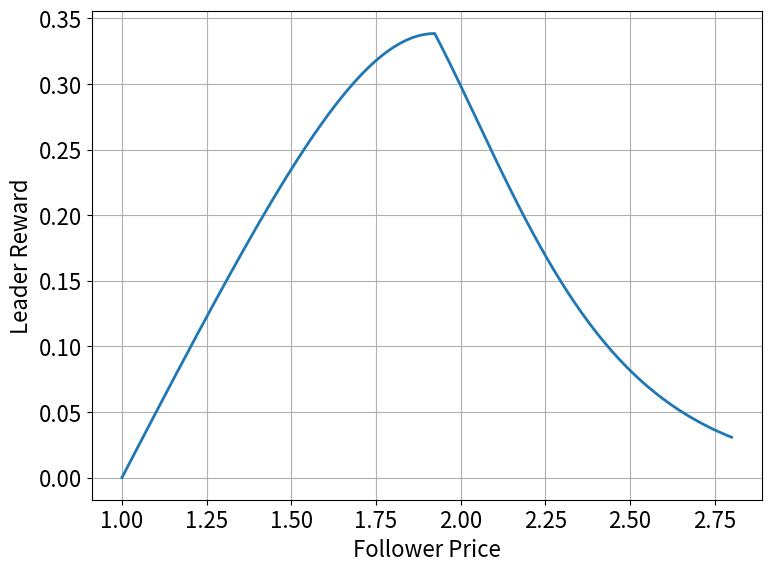
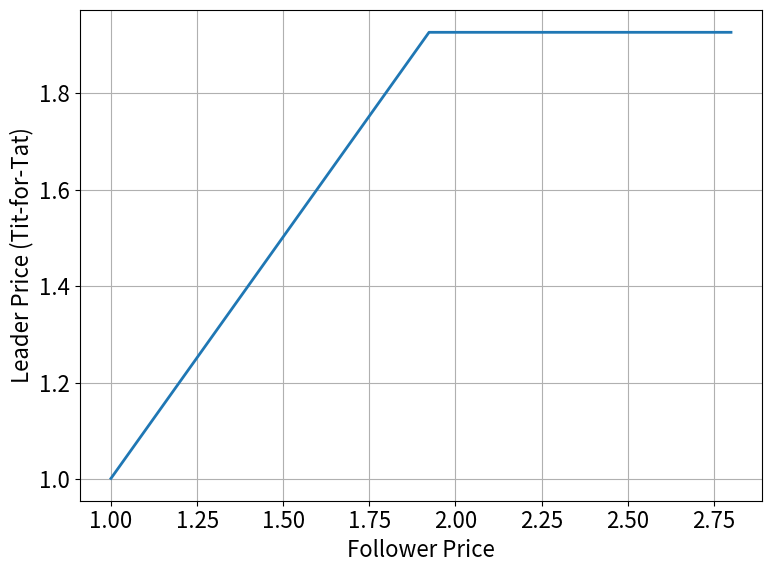

Python code for these plots, in order:
"""Compute tit-for-tat strategy."""

import os
import numpy as np
import matplotlib.pyplot as plt

# Create output directory
OUTPUT_DIR = "outputs/tit_for_tat"
os.makedirs(OUTPUT_DIR, exist_ok=True)


def get_rewards(prices, A, C, mu, a_0):
    """
    Compute the rewards for both agents given their prices.

    Args:
        prices (np.ndarray): Array of shape (n, 2) where each row is (p_f, p_l).
        A (np.ndarray): Quality coefficients for both agents.
        C (np.ndarray): Cost coefficients for both agents.
        mu (float): Substitution coefficient.
        a_0 (float): Outside option utility.
    Returns:
        np.ndarray: Array of shape (n, 2) where each row is (r_f, r_l).
    """
    exp_utilities = np.exp((A - prices) / mu)
    sum_exp_utilities = np.sum(exp_utilities, axis=1, keepdims=True)
    exp_0 = np.exp(a_0 / mu)
    sum_exp_utilities += exp_0
    demands = exp_utilities / sum_exp_utilities
    rewards = demands * (prices - C)
    return rewards

def compute_best_response(A, C, p_opponent, price_bounds, mu, a_0, num_points=201):
    """
    Compute the best response price given the opponent's price.

    Args:
        A: Quality coefficients for both agents.
        C: Cost coefficients for both agents.
        p_opponent: Fixed price of the opponent.
        price_bounds (tuple): Bounds for the agent's price search.
        mu: Substitution coefficient.
        a_0: Outside option utility.
        num_points: Number of points to evaluate in the price range.

    Returns:
        Tuple: (best_response_price, reward_at_br, all_prices, all_rewards)
    """
    prices = np.linspace(price_bounds[0], price_bounds[1], num_points)
    prices_all = np.vstack((prices, np.full_like(prices, p_opponent))).T
    rewards = get_rewards(prices_all, A, C, mu, a_0)
    best_index = np.argmax(rewards[:, 0])
    return prices_all[best_index], rewards[best_index], prices, rewards


A = np.array([[1, 1]])
C = np.array([[1, 1]])
mu = 0.25
a_0 = -1.0

price_bounds = [1.0, 2.8]

# Configure plotting
plt.rcParams.update({'font.size': 16})

# ============================================================================
# Compute tit-for-tat strategy
# ============================================================================
prices = np.linspace(price_bounds[0], price_bounds[1], 1001)
tft_prices = []
max_reward = -1
max_price = 0

for p in prices:
    # Leader plays with offset, follower matches
    rewards = get_rewards(np.array([[p + 0.002, p]]), A, C, mu, a_0)
    if rewards[0, 0] > max_reward:
        max_reward = rewards[0, 0]
        max_price = p + 0.002
        tft_prices.append(p + 0.002)
    else:
        tft_prices.append(max_price)

tft_prices = np.array(tft_prices)

# ============================================================================
# Plot and save results
# ============================================================================
rewards = get_rewards(np.vstack((prices, tft_prices)).T, A, C, mu, a_0)

# Plot reward curve
plt.figure(figsize=(8, 6))
plt.plot(prices, rewards[:, 0], linewidth=2)
plt.xlabel("Follower Price")
plt.ylabel("Leader Reward")
plt.grid()
plt.tight_layout()
plt.savefig(os.path.join(OUTPUT_DIR, "tit_for_tat_rewards.png"))
plt.close()

# Plot tit-for-tat strategy
plt.figure(figsize=(8, 6))
plt.plot(prices, tft_prices, linewidth=2)
plt.xlabel("Follower Price")
plt.ylabel("Leader Price (Tit-for-Tat)")
plt.grid()
plt.tight_layout()
plt.savefig(os.path.join(OUTPUT_DIR, "tit_for_tat_prices.png"))
plt.close()

# ============================================================================
# Save data to files
# ============================================================================
# Normalize prices to [0, 1]
tft_params = (tft_prices - price_bounds[0]) / (price_bounds[1] - price_bounds[0])
np.savetxt(os.path.join(OUTPUT_DIR, "tit_for_tat_up_params.txt"), tft_params)

# Save tit-for-tat price mapping
np.savetxt(os.path.join(OUTPUT_DIR, "tit_for_tat_up_prices.txt"), np.vstack((prices, tft_prices)).T)

# Create and save y=x mapping
y_values = np.linspace(0, 1, 101)
y_prices = y_values * (price_bounds[1] - price_bounds[0]) + price_bounds[0]
x_prices = y_prices
np.savetxt(os.path.join(OUTPUT_DIR, "y=x.txt"), np.array(list(zip(x_prices, y_prices))))


# ============================================================================
# Print results
# ============================================================================
leader_price = max_price
follower_price = max_price - 0.002
result_rewards = get_rewards(np.array([[leader_price, follower_price]]), A, C, mu, a_0)

print(f"Leader Price: {leader_price:.6f}")
print(f"Follower Price: {follower_price:.6f}")
print(f"Leader Reward: {result_rewards[0, 0]:.6f}")
print(f"Follower Reward: {result_rewards[0, 1]:.6f}")
